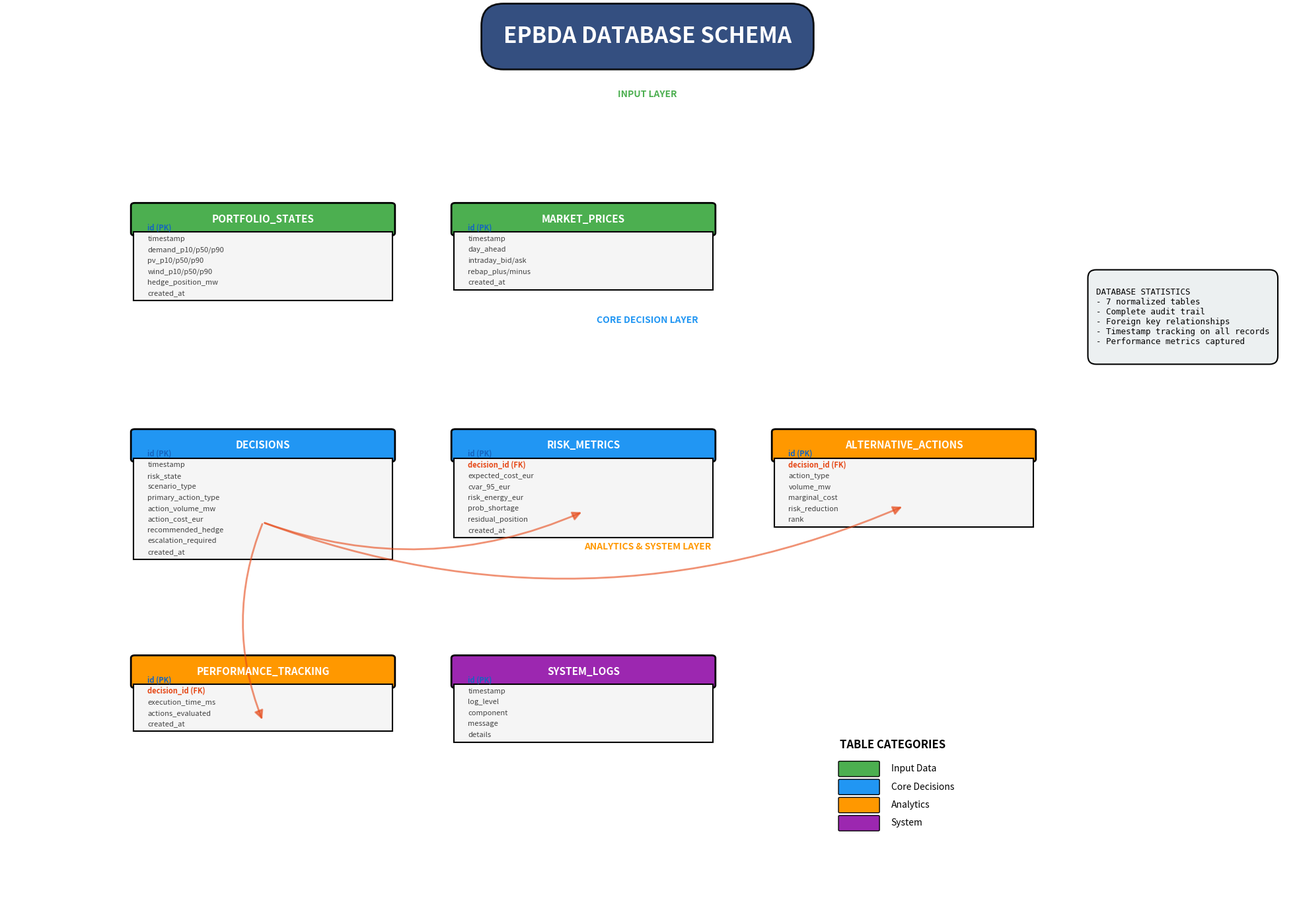

Write the Python code that produced this figure.
"""
EPBDA Database Schema Visualization
Creates professional diagram of database structure
"""

import matplotlib.pyplot as plt
import matplotlib.patches as mpatches
from matplotlib.patches import FancyBboxPatch, FancyArrowPatch

def create_database_schema():
    """Create database schema visualization"""
    
    fig = plt.figure(figsize=(20, 14), facecolor='white')
    ax = fig.add_subplot(111)
    ax.set_xlim(0, 100)
    ax.set_ylim(0, 100)
    ax.axis('off')
    
    # Title
    ax.text(50, 96, 'EPBDA DATABASE SCHEMA', 
           fontsize=24, weight='bold', ha='center',
           bbox=dict(boxstyle='round,pad=1', facecolor='#1e3c72', 
                    edgecolor='black', linewidth=2, alpha=0.9),
           color='white')
    
    # Color scheme
    color_input = '#4CAF50'
    color_core = '#2196F3'
    color_analytics = '#FF9800'
    color_system = '#9C27B0'
    
    # Table definitions with columns
    tables = {
        'portfolio_states': {
            'color': color_input,
            'pos': (10, 75),
            'columns': [
                'id (PK)',
                'timestamp',
                'demand_p10/p50/p90',
                'pv_p10/p50/p90',
                'wind_p10/p50/p90',
                'hedge_position_mw',
                'created_at'
            ]
        },
        'market_prices': {
            'color': color_input,
            'pos': (35, 75),
            'columns': [
                'id (PK)',
                'timestamp',
                'day_ahead',
                'intraday_bid/ask',
                'rebap_plus/minus',
                'created_at'
            ]
        },
        'decisions': {
            'color': color_core,
            'pos': (10, 50),
            'columns': [
                'id (PK)',
                'timestamp',
                'risk_state',
                'scenario_type',
                'primary_action_type',
                'action_volume_mw',
                'action_cost_eur',
                'recommended_hedge',
                'escalation_required',
                'created_at'
            ]
        },
        'risk_metrics': {
            'color': color_core,
            'pos': (35, 50),
            'columns': [
                'id (PK)',
                'decision_id (FK)',
                'expected_cost_eur',
                'cvar_95_eur',
                'risk_energy_eur',
                'prob_shortage',
                'residual_position',
                'created_at'
            ]
        },
        'alternative_actions': {
            'color': color_analytics,
            'pos': (60, 50),
            'columns': [
                'id (PK)',
                'decision_id (FK)',
                'action_type',
                'volume_mw',
                'marginal_cost',
                'risk_reduction',
                'rank'
            ]
        },
        'performance_tracking': {
            'color': color_analytics,
            'pos': (10, 25),
            'columns': [
                'id (PK)',
                'decision_id (FK)',
                'execution_time_ms',
                'actions_evaluated',
                'created_at'
            ]
        },
        'system_logs': {
            'color': color_system,
            'pos': (35, 25),
            'columns': [
                'id (PK)',
                'timestamp',
                'log_level',
                'component',
                'message',
                'details'
            ]
        }
    }
    
    # Draw tables
    table_boxes = {}
    for table_name, table_info in tables.items():
        x, y = table_info['pos']
        columns = table_info['columns']
        color = table_info['color']
        
        # Calculate box height based on columns
        box_height = 2 + len(columns) * 1.2
        box_width = 20
        
        # Table header
        header_box = FancyBboxPatch((x, y), box_width, 3,
                                   boxstyle='round,pad=0.3',
                                   facecolor=color,
                                   edgecolor='black',
                                   linewidth=2)
        ax.add_patch(header_box)
        
        ax.text(x + box_width/2, y + 1.5, table_name.upper(),
               fontsize=11, weight='bold', ha='center', va='center',
               color='white')
        
        # Table body
        body_box = FancyBboxPatch((x, y - box_height + 3), box_width, box_height - 3,
                                 boxstyle='square,pad=0.1',
                                 facecolor='#f5f5f5',
                                 edgecolor='black',
                                 linewidth=1.5)
        ax.add_patch(body_box)
        
        # Columns
        col_y = y + 1.5
        for col in columns:
            col_y -= 1.2
            if '(PK)' in col:
                ax.text(x + 1, col_y, col, fontsize=8, weight='bold', color='#1565C0')
            elif '(FK)' in col:
                ax.text(x + 1, col_y, col, fontsize=8, weight='bold', color='#E64A19')
            else:
                ax.text(x + 1, col_y, col, fontsize=8, color='#424242')
        
        # Store box position for relationships
        table_boxes[table_name] = (x + box_width/2, y - box_height/2)
    
    # Draw relationships
    relationships = [
        ('decisions', 'risk_metrics', 'decision_id'),
        ('decisions', 'alternative_actions', 'decision_id'),
        ('decisions', 'performance_tracking', 'decision_id')
    ]
    
    for from_table, to_table, fk_field in relationships:
        if from_table in table_boxes and to_table in table_boxes:
            x1, y1 = table_boxes[from_table]
            x2, y2 = table_boxes[to_table]
            
            arrow = FancyArrowPatch(
                (x1, y1), (x2, y2),
                arrowstyle='-|>',
                mutation_scale=20,
                linewidth=2,
                color='#E64A19',
                alpha=0.6,
                connectionstyle="arc3,rad=.2"
            )
            ax.add_patch(arrow)
    
    # Legend
    legend_y = 10
    legend_items = [
        ('Input Data', color_input),
        ('Core Decisions', color_core),
        ('Analytics', color_analytics),
        ('System', color_system)
    ]
    
    ax.text(65, legend_y + 8, 'TABLE CATEGORIES', 
           fontsize=12, weight='bold')
    
    for i, (label, color) in enumerate(legend_items):
        box = FancyBboxPatch((65, legend_y + 5 - i*2), 3, 1.5,
                            boxstyle='round,pad=0.1',
                            facecolor=color,
                            edgecolor='black',
                            linewidth=1)
        ax.add_patch(box)
        ax.text(69, legend_y + 5.75 - i*2, label, fontsize=10, va='center')
    
    # Key information panel
    info_text = """
DATABASE STATISTICS
- 7 normalized tables
- Complete audit trail
- Foreign key relationships
- Timestamp tracking on all records
- Performance metrics captured
    """
    
    ax.text(85, 70, info_text, fontsize=9,
           bbox=dict(boxstyle='round,pad=1', facecolor='#ecf0f1',
                    edgecolor='black', linewidth=1.5),
           verticalalignment='top',
           family='monospace')
    
    # Data flow indicators
    ax.text(50, 90, 'INPUT LAYER', fontsize=10, ha='center', 
           weight='bold', color=color_input)
    ax.text(50, 65, 'CORE DECISION LAYER', fontsize=10, ha='center',
           weight='bold', color=color_core)
    ax.text(50, 40, 'ANALYTICS & SYSTEM LAYER', fontsize=10, ha='center',
           weight='bold', color=color_analytics)
    
    plt.tight_layout()
    return fig

if __name__ == "__main__":
    print("Creating EPBDA Database Schema Diagram...")
    
    fig = create_database_schema()
    
    output_file = "EPBDA_Database_Schema.png"
    fig.savefig(output_file, dpi=300, facecolor='white',
               bbox_inches='tight', pad_inches=0.3)
    
    print(f"Database schema diagram saved: {output_file}")
    print("Resolution: 300 DPI")
    print("Format: PNG")
    
    plt.close()
    
    print("\nDatabase Tables:")
    print("  1. portfolio_states - Forecast inputs")
    print("  2. market_prices - Market data")
    print("  3. decisions - Decision records")
    print("  4. risk_metrics - Risk calculations")
    print("  5. alternative_actions - Action rankings")
    print("  6. performance_tracking - System performance")
    print("  7. system_logs - Event logging")
    print("\nAll tables include automatic timestamping and audit trail!")
